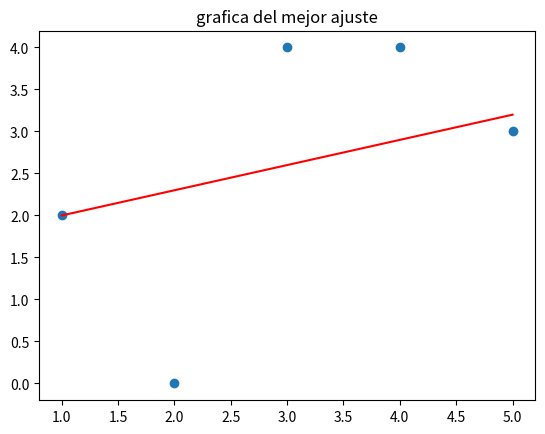

Here is the Python script that generated this plot:
# Función get_y().
def get_y(m, b, x):
    return m * x + b

# Función calculate_error(m, b, point)
import numpy as np
def calculate_error(m, b, point):
    x = point[0]
    y = point[1]
    return np.abs(get_y(m, b, x) - y)

#En esta línea, y = x, así que el punto (3, 3) debería estar sobre la línea. El error debe ser cero (0):
print(calculate_error(1, 0, (3, 3)))

#El punto (3, 4) debería estar a 1 unidad de distancia de la línea y = x:
print(calculate_error(1, 0, (3, 4)))

#El punto (3, 3) debería estar a 1 unidad de distancia de la línea y = x - 1:
print(calculate_error(1, -1, (3, 3)))

#El punto (3, 3) debería estar a 5 unidades de distancia de la línea y = -x + 1:
print(calculate_error(-1, 1, (3, 3)))

datapoints = [(1, 2), (2, 0), (3, 4), (4, 4), (5, 3)]

# Función calculate_all_error(m, b, datapoints):
def calculate_all_error(m, b, datapoints):
    total_error = 0
    for point in datapoints:
        total_error += calculate_error(m, b, point)
    return total_error

#Cada punto en este conjunto se encuentra sobre la línea y=x, por lo que el error total debería ser cero (0):
test_datapoints = [(1, 1), (3, 3), (5, 5), (-1, -1)]
print(calculate_all_error(1, 0, test_datapoints))

#Cada punto en este conjunto está a 1 unidad de distancia de y = x + 1, por lo que el error total debería ser de cuatro (4):
datapoints = [(1, 1), (3, 3), (5, 5), (-1, -1)]
print(calculate_all_error(1, 1, test_datapoints))

#Cada punto en este conjunto está a 1 unidad de distancia de y = x - 1, por lo que el error total debería ser de cuatro (4):
datapoints = [(1, 1), (3, 3), (5, 5), (-1, -1)]
print(calculate_all_error(1, -1, test_datapoints))

#Los puntos en este conjunto están a 1, 5, 9, y 3 unidades de distancia de y = -x + 1, respectivamente,
#por lo que el error total debería ser de 1 + 5 + 9 + 3 = 18
datapoints = [(1, 1), (3, 3), (5, 5), (-1, -1)]
print(calculate_all_error(-1, 1, test_datapoints))

# possible_ms = []
possible_ms = np.arange(-10,10.1,0.1)
print(possible_ms)

# possible_bs = []
possible_bs = np.arange(-20,20.1,0.1)
print(possible_bs)

# Calcular smallest_error, best_m y best_b
smallest_error = float("inf")
best_m = 0
best_b = 0
xs = np.array([1, 2, 3, 4, 5])
ys = np.array([2, 0, 4, 4, 3])
datapoints = [(1, 2), (2, 0), (3, 4), (4, 4), (5, 3)]

for m in possible_ms:
    for b in possible_ms:
        current_error = calculate_all_error(m, b, datapoints)
        if current_error < smallest_error:
            best_m = m
            best_b = b
            smallest_error = current_error

print(f"best_m: {best_m}\nbeast b: {best_b}\nSmallest_error:{smallest_error}")

# Gráfica de la línea de mejor ajuste
import matplotlib.pyplot as plt
import numpy as np
datapoints = [(1, 2), (2, 0), (3, 4), (4, 4), (5, 3)]
x = [point[0] for point in datapoints]
y = [point[1] for point in datapoints]

m = best_m
b = best_b
x_line = np.linspace(min(x), max(x), 100)
y_line = m * x_line + b

plt.scatter(x, y)
plt.plot(x_line, y_line, color='red')

plt.title('grafica del mejor ajuste')

plt.show()